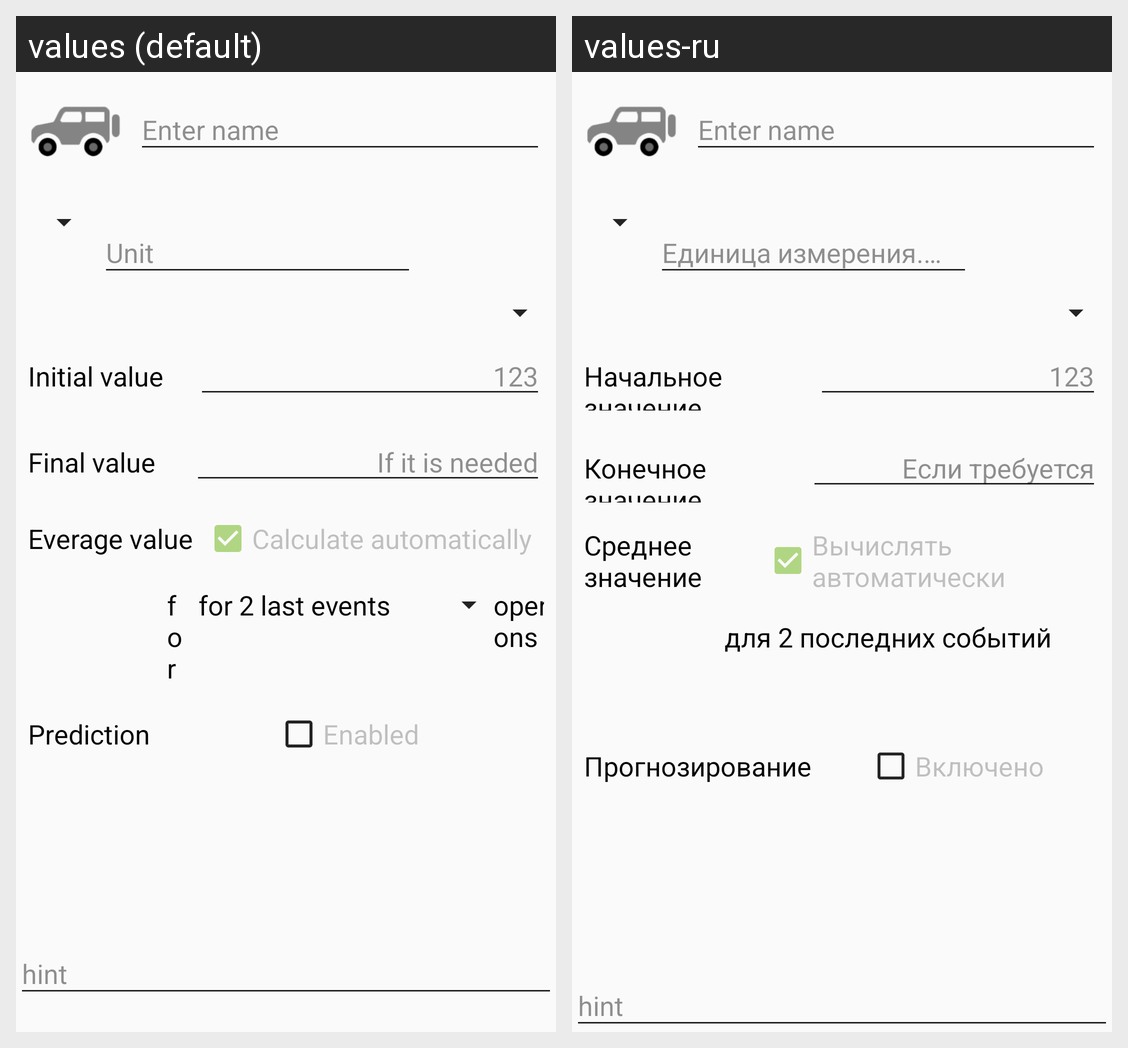

Strings drawn on this Android screen and how each of the app's shown locales translates them:
Android screen res/layout/fragment_create_category_t.xml rendered under 2 locales, left to right: values (default), values-ru. Device: Nexus 5 (rendered at 1080×1920; each locale shown at half size, 540×960, under a caption strip naming it); theme DefaultTheme.
Strings drawn on this screen, with the default value and each locale's value (text and hints the layout hard-codes, and strings that could not be matched under every locale, appear in the picture but are not listed):

initialValue
  values: Initial value
  values-ru: Начальное значение

finalValue
  values: Final value
  values-ru: Конечное значение

hint_finalValueOptional
  values: If it is needed
  values-ru: Если требуется

everage_value
  values: Everage value
  values-ru: Среднее значение

everageValueCalculate
  values: Calculate automatically
  values-ru: Вычислять автоматически

prediction_label
  values: Prediction
  values-ru: Прогнозирование

enabled
  values: Enabled
  values-ru: Включено
